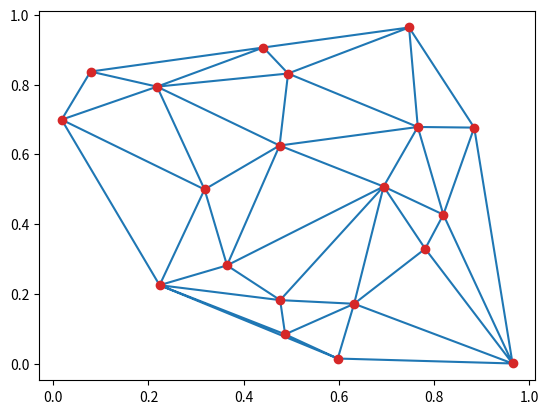
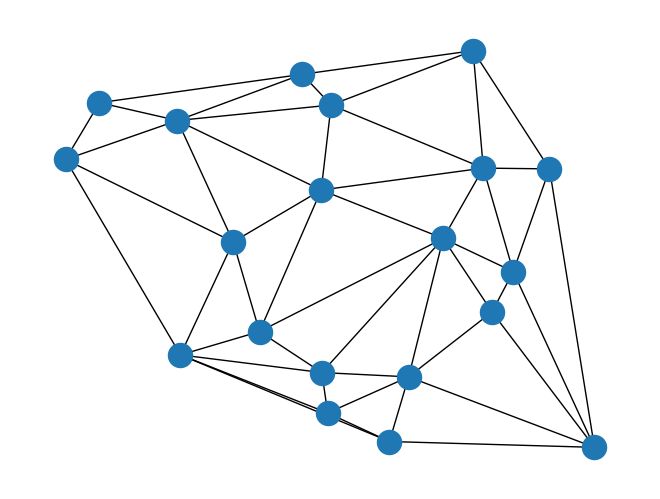

Write Python code to recreate these figures, in order.
import matplotlib.pyplot as plt
from scipy.spatial import Delaunay
import numpy as np
import networkx as nx

a = 1 
b = 1
num_points = 20

points = np.random.rand(num_points, 2)
points[:, 0] = a*points[:, 0] 
points[:, 1] = b*points[:, 1] 

tri = Delaunay(points)


plt.triplot(points[:, 0], points[:, 1], tri.simplices.copy())
plt.triplot(points[:, 0], points[:, 1], 'o')
plt.show()

nlist = tri.vertex_neighbor_vertices

g = nx.Graph()

for n in range(num_points):
    g.add_edges_from([(n,x) for x in nlist[1][nlist[0][n]:nlist[0][n+1]]])
    
pos = { n : points[n, :] for n in range(num_points)}

nx.draw(g,pos=pos)
plt.show()
